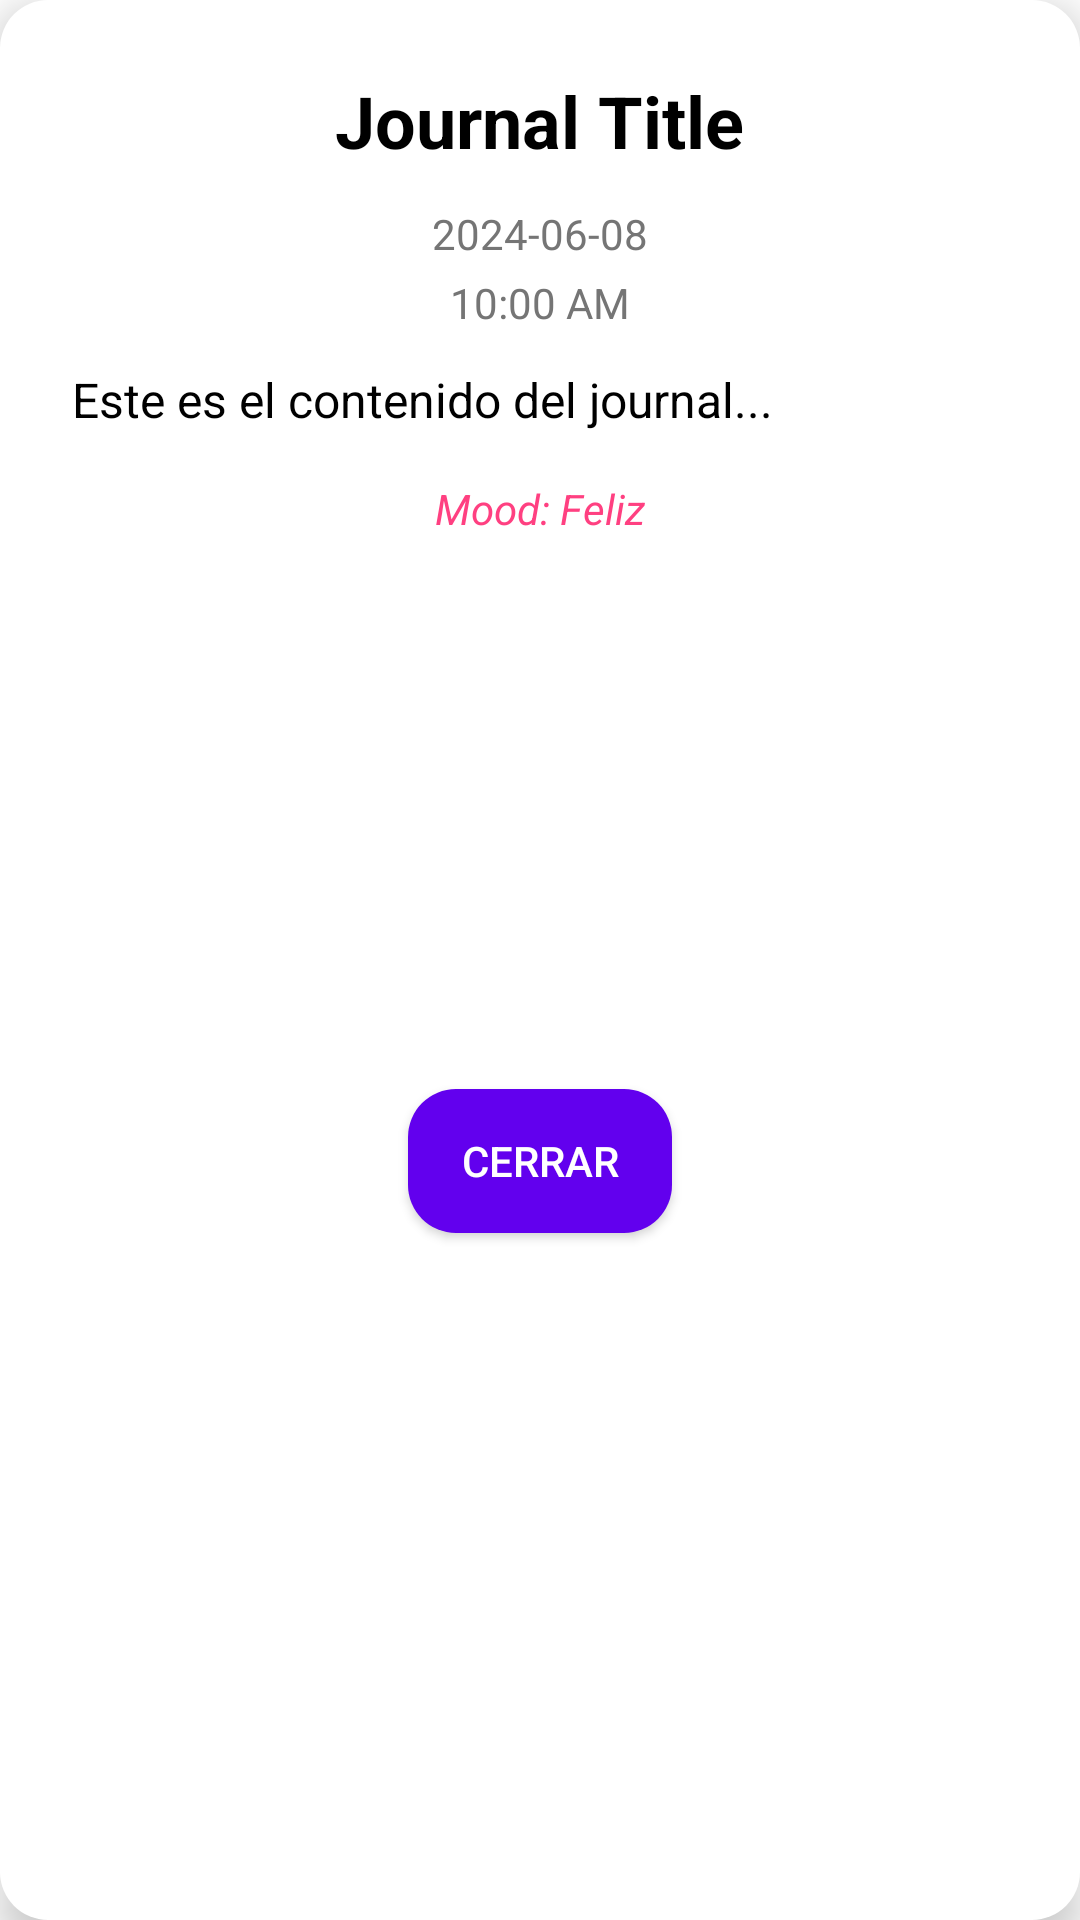

Produce the Android XML layout that renders to this screen, including the resource entries it uses.
<!-- AndroidManifest.xml: application theme AppTheme -->
<!-- res/layout/journal_detail.xml -->
<LinearLayout xmlns:android="http://schemas.android.com/apk/res/android"
    android:layout_width="match_parent"
    android:layout_height="wrap_content"
    android:orientation="vertical"
    android:padding="24dp"
    android:background="@drawable/rounded_background"
    android:elevation="8dp"
    android:gravity="center_horizontal">

    
    <TextView
        android:id="@+id/tvJournalTitle"
        android:layout_width="wrap_content"
        android:layout_height="wrap_content"
        android:text="Journal Title"
        android:textSize="24sp"
        android:textStyle="bold"
        android:paddingBottom="12dp"
        android:textColor="@color/primary_text_color" />

    
    <TextView
        android:id="@+id/tvJournalDate"
        android:layout_width="wrap_content"
        android:layout_height="wrap_content"
        android:text="2024-06-08"
        android:paddingBottom="4dp"
        android:textColor="@color/secondary_text_color" />

    
    <TextView
        android:id="@+id/tvJournalTime"
        android:layout_width="wrap_content"
        android:layout_height="wrap_content"
        android:text="10:00 AM"
        android:paddingBottom="12dp"
        android:textColor="@color/secondary_text_color" />

    
    <TextView
        android:id="@+id/tvJournalContent"
        android:layout_width="match_parent"
        android:layout_height="wrap_content"
        android:text="Este es el contenido del journal..."
        android:paddingBottom="16dp"
        android:textSize="16sp"
        android:textColor="@color/primary_text_color" />

    
    <TextView
        android:id="@+id/tvJournalMood"
        android:layout_width="wrap_content"
        android:layout_height="wrap_content"
        android:text="Mood: Feliz"
        android:paddingBottom="16dp"
        android:textStyle="italic"
        android:textColor="@color/accent_color" />

    <ProgressBar
        android:id="@+id/progressBar"
        android:layout_width="wrap_content"
        android:layout_height="wrap_content"
        android:layout_gravity="center"
        android:visibility="gone" />

    <androidx.recyclerview.widget.RecyclerView
        android:id="@+id/recyclerViewImages"
        android:layout_width="match_parent"
        android:layout_height="120dp"
        android:orientation="horizontal"
        android:clipToPadding="false"
        android:paddingStart="16dp"
        android:paddingEnd="16dp"
        android:layout_marginTop="16dp"
        android:layout_marginBottom="16dp" />

    
    <Button
        android:id="@+id/btnClose"
        android:layout_width="wrap_content"
        android:layout_height="wrap_content"
        android:text="Cerrar"
        android:background="@drawable/button_selector"
        android:textColor="@android:color/white"
        android:padding="8dp"
        android:layout_gravity="center_horizontal"
        android:layout_marginTop="16dp"
        android:animateLayoutChanges="true" />
</LinearLayout>
<!-- resources referenced by this layout -->
<resources>
  <color name="accent_color">#FF4081</color>
  <color name="primary_text_color">#000000</color>
  <color name="secondary_text_color">#757575</color>
  <!-- drawable button_selector (drawable) -->
  <?xml version="1.0" encoding="utf-8"?>
  <selector xmlns:android="http://schemas.android.com/apk/res/android">
      
      <item android:state_pressed="true">
          <shape>
              <solid android:color="@color/button_pressed_color" />
              <corners android:radius="16dp" />
          </shape>
      </item>
  
      
      <item android:state_focused="true">
          <shape>
              <solid android:color="@color/button_focused_color" />
              <corners android:radius="16dp" />
          </shape>
      </item>
  
      
      <item>
          <shape>
              <solid android:color="@color/button_default_color" />
              <corners android:radius="16dp" />
          </shape>
      </item>
  </selector>
  <!-- drawable rounded_background (drawable) -->
  <shape xmlns:android="http://schemas.android.com/apk/res/android">
      <corners android:radius="16dp" />
      <gradient
          android:startColor="#FFBB86FC"
          android:endColor="#FF6200EE"
          android:angle="45" />
      <solid android:color="#FFFFFF" />
      <padding android:left="16dp" android:top="16dp" android:right="16dp" android:bottom="16dp" />
  </shape>
  <style name="AppTheme" parent="Theme.Material3.DayNight.NoActionBar">
          
          <item name="colorPrimary">@color/myPrimary</item>
          <item name="colorSecondary">@color/mySecondary</item>
          <item name="colorAccent">@color/accent_color</item>
          <item name="android:colorBackground">@color/regular_background</item>
          <item name="android:textColorPrimary">@color/primary_text_color</item>
          <item name="android:textColorSecondary">@color/secondary_text_color</item>
      </style>
  <color name="button_pressed_color">#3700B3</color>
  <color name="button_focused_color">#BB86FC</color>
  <color name="button_default_color">#6200EE</color>
  <color name="myPrimary">#9B598E</color>
  <color name="mySecondary">#ECACE2</color>
  <color name="regular_background">#FFFFFF</color>
</resources>
